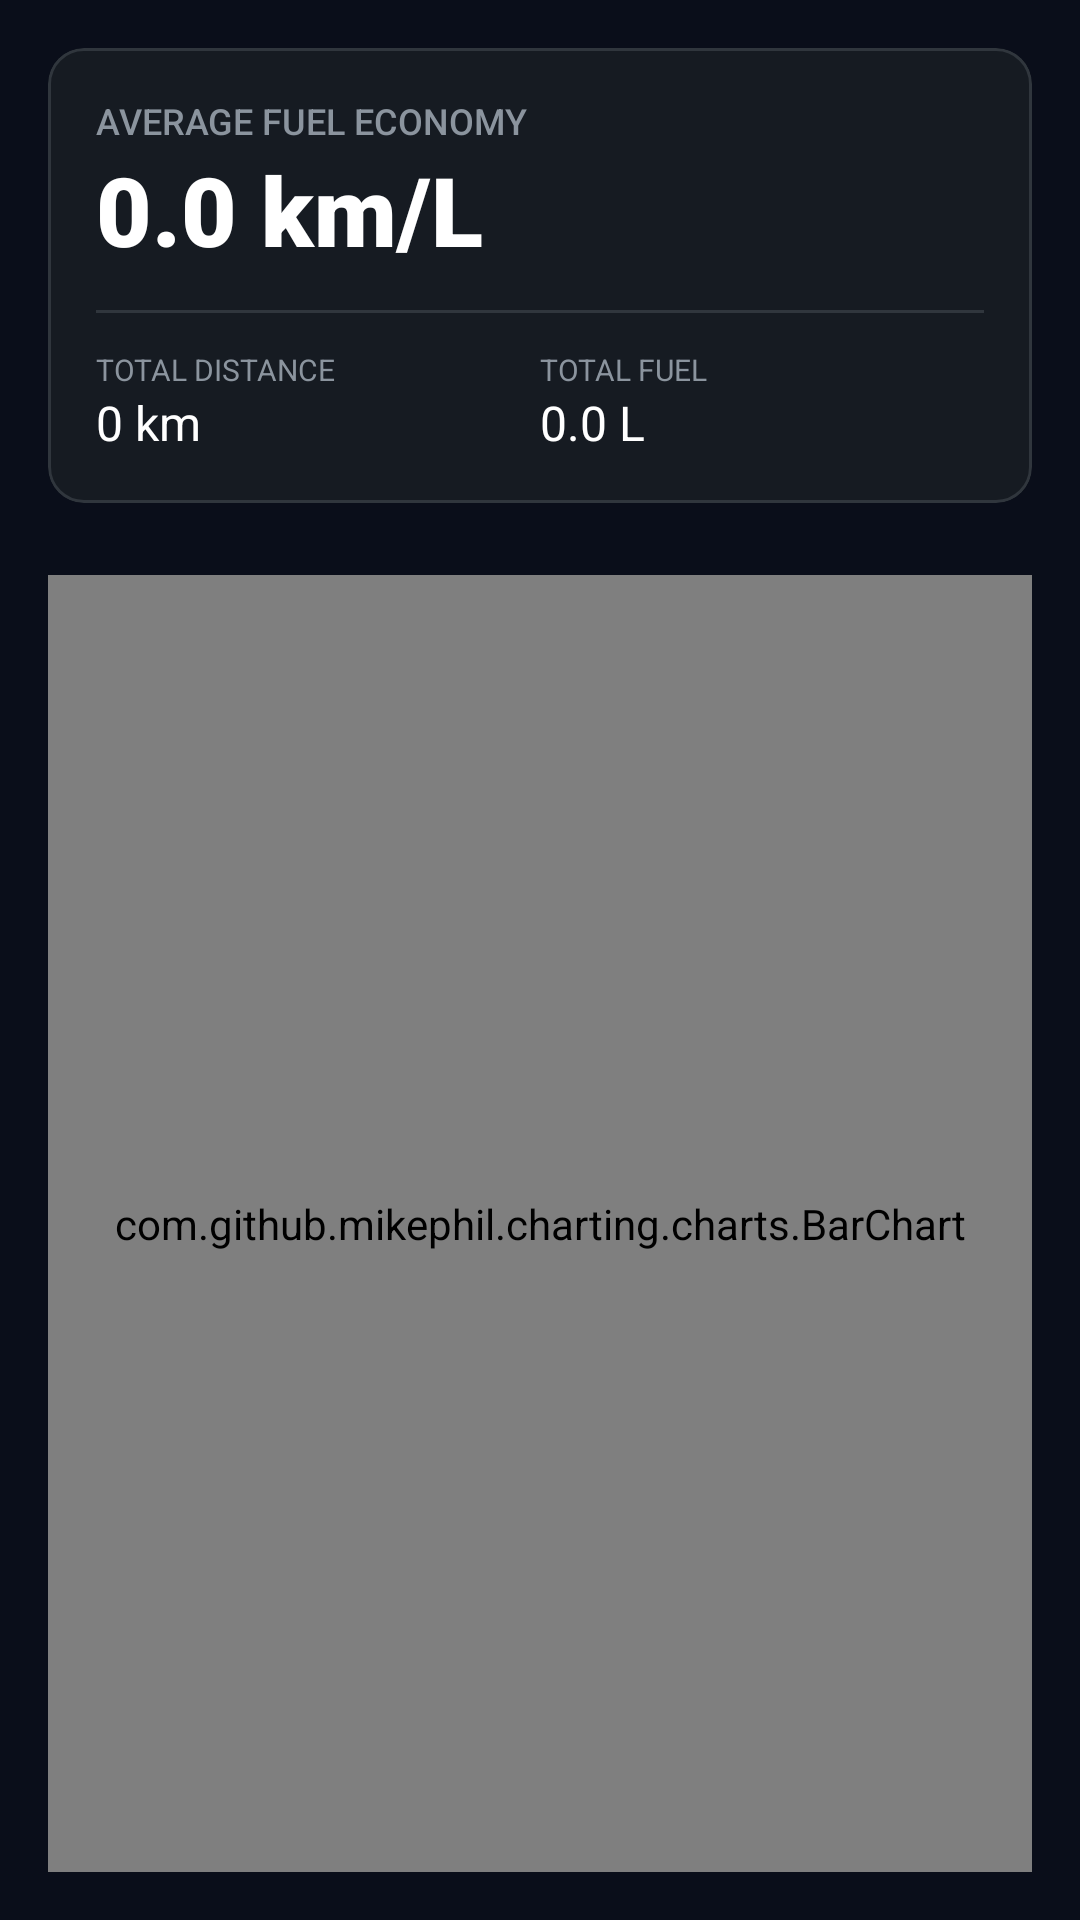

This screen was rendered from an Android layout file. Write that file and the resources it references.
<!-- AndroidManifest.xml: application theme AppTheme -->
<!-- res/layout/fragment_fuel_chart.xml -->
<?xml version="1.0" encoding="utf-8"?>
<androidx.constraintlayout.widget.ConstraintLayout xmlns:android="http://schemas.android.com/apk/res/android"
    xmlns:app="http://schemas.android.com/apk/res-auto"
    xmlns:tools="http://schemas.android.com/tools"
    android:layout_width="match_parent"
    android:layout_height="match_parent"
    android:background="#0A0E1A"
    android:padding="16dp">

    
    <com.google.android.material.card.MaterialCardView
        android:id="@+id/card_summary"
        android:layout_width="match_parent"
        android:layout_height="wrap_content"
        android:backgroundTint="#161B22"
        app:cardCornerRadius="12dp"
        app:cardElevation="0dp"
        app:layout_constraintTop_toTopOf="parent"
        app:strokeColor="#30363D"
        app:strokeWidth="1dp">

        <LinearLayout
            android:layout_width="match_parent"
            android:layout_height="wrap_content"
            android:orientation="vertical"
            android:padding="16dp">

            <TextView
                android:id="@+id/tv_period_label"
                android:layout_width="wrap_content"
                android:layout_height="wrap_content"
                android:text="AVERAGE FUEL ECONOMY"
                android:textColor="#8B949E"
                android:textSize="12sp"
                app:fontFamily="sans-serif-medium" />

            <TextView
                android:id="@+id/tv_avg_mileage"
                android:layout_width="wrap_content"
                android:layout_height="wrap_content"
                android:text="0.0 km/L"
                android:textColor="#FFFFFF"
                android:textSize="32sp"
                app:fontFamily="sans-serif-black" />

            <View
                android:layout_width="match_parent"
                android:layout_height="1dp"
                android:layout_marginTop="12dp"
                android:layout_marginBottom="12dp"
                android:background="#30363D" />

            <LinearLayout
                android:layout_width="match_parent"
                android:layout_height="wrap_content"
                android:orientation="horizontal">

                <LinearLayout
                    android:layout_width="0dp"
                    android:layout_height="wrap_content"
                    android:layout_weight="1"
                    android:orientation="vertical">

                    <TextView
                        android:layout_width="wrap_content"
                        android:layout_height="wrap_content"
                        android:text="TOTAL DISTANCE"
                        android:textColor="#8B949E"
                        android:textSize="10sp" />

                    <TextView
                        android:id="@+id/tv_total_distance"
                        android:layout_width="wrap_content"
                        android:layout_height="wrap_content"
                        android:text="0 km"
                        android:textColor="#FFFFFF"
                        android:textSize="16sp" />

                </LinearLayout>

                <LinearLayout
                    android:layout_width="0dp"
                    android:layout_height="wrap_content"
                    android:layout_weight="1"
                    android:orientation="vertical">

                    <TextView
                        android:layout_width="wrap_content"
                        android:layout_height="wrap_content"
                        android:text="TOTAL FUEL"
                        android:textColor="#8B949E"
                        android:textSize="10sp" />

                    <TextView
                        android:id="@+id/tv_total_fuel"
                        android:layout_width="wrap_content"
                        android:layout_height="wrap_content"
                        android:text="0.0 L"
                        android:textColor="#FFFFFF"
                        android:textSize="16sp" />

                </LinearLayout>

            </LinearLayout>

        </LinearLayout>

    </com.google.android.material.card.MaterialCardView>

    
    <com.github.mikephil.charting.charts.BarChart
        android:id="@+id/fuel_bar_chart"
        android:layout_width="match_parent"
        android:layout_height="0dp"
        android:layout_marginTop="24dp"
        app:layout_constraintBottom_toBottomOf="parent"
        app:layout_constraintTop_toBottomOf="@id/card_summary" />

    
    <LinearLayout
        android:id="@+id/layout_empty_charts"
        android:layout_width="match_parent"
        android:layout_height="match_parent"
        android:gravity="center"
        android:orientation="vertical"
        android:visibility="gone"
        tools:visibility="visible">

        <ImageView
            android:layout_width="64dp"
            android:layout_height="64dp"
            android:alpha="0.3"
            android:src="@android:drawable/ic_menu_today"
            app:tint="#8B949E" />

        <TextView
            android:layout_width="wrap_content"
            android:layout_height="wrap_content"
            android:layout_marginTop="16dp"
            android:text="No data available for this period"
            android:textColor="#8B949E" />

        <TextView
            android:layout_width="wrap_content"
            android:layout_height="wrap_content"
            android:text="Start riding to see your fuel economy trends"
            android:textColor="#484F58"
            android:textSize="12sp" />

    </LinearLayout>

</androidx.constraintlayout.widget.ConstraintLayout>
<!-- resources referenced by this layout -->
<resources>
  <style name="AppTheme" parent="Theme.MaterialComponents.DayNight.NoActionBar">
          <item name="colorPrimary">@color/accent_blue</item>
          <item name="colorPrimaryDark">@color/background_primary</item>
          <item name="colorAccent">@color/accent_blue_light</item>
          <item name="android:windowBackground">@color/background_primary</item>
          <item name="android:statusBarColor">@color/background_primary</item>
          <item name="android:navigationBarColor">@color/background_primary</item>
          <item name="bottomSheetDialogTheme">@style/CustomBottomSheetDialog</item>
      </style>
  <color name="accent_blue">#0066CC</color>
  <color name="background_primary">#0A0E1A</color>
  <color name="accent_blue_light">#3399FF</color>
  <style name="CustomBottomSheetDialog" parent="Theme.Design.Light.BottomSheetDialog">
          <item name="bottomSheetStyle">@style/CustomBottomSheetStyle</item>
      </style>
  <style name="CustomBottomSheetStyle" parent="Widget.Design.BottomSheet.Modal">
          <item name="android:background">@android:color/transparent</item>
      </style>
</resources>
